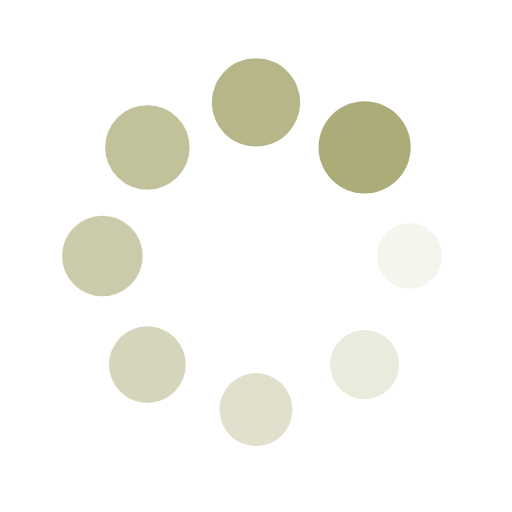
t = 0.00 s
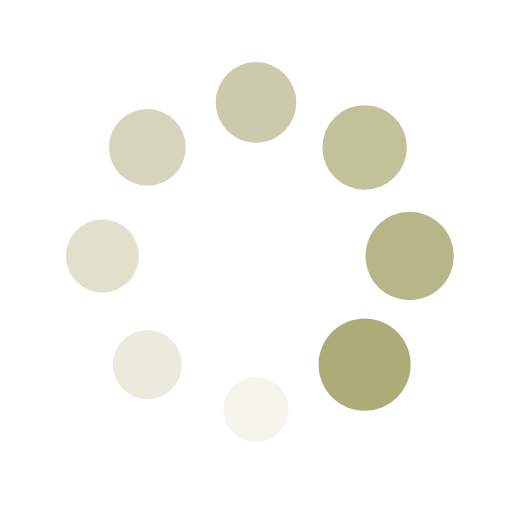
t = 0.25 s
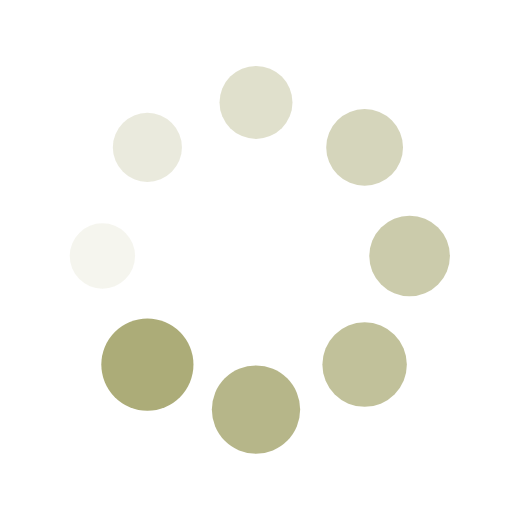
t = 0.50 s
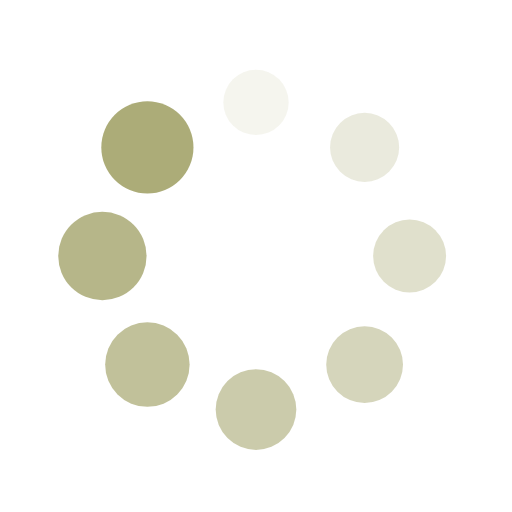
t = 0.75 s

The animated SVG that drew these frames (rendered in a browser with its animation timeline set to each time). Animation: 16 SMIL elements (animate=8,animateTransform=8); one cycle of 1.00 s, repeats indefinitely.

<?xml version="1.0" encoding="utf-8"?>
<svg xmlns="http://www.w3.org/2000/svg" xmlns:xlink="http://www.w3.org/1999/xlink" style="margin: auto; background: rgb(255, 255, 255); display: block; shape-rendering: auto;" width="200px" height="200px" viewBox="0 0 100 100" preserveAspectRatio="xMidYMid">
<g transform="translate(80,50)">
<g transform="rotate(0)">
<circle cx="0" cy="0" r="6" fill="#acac78" fill-opacity="1" transform="scale(1.19383 1.19383)">
  <animateTransform attributeName="transform" type="scale" begin="-0.875s" values="1.5 1.5;1 1" keyTimes="0;1" dur="1s" repeatCount="indefinite"></animateTransform>
  <animate attributeName="fill-opacity" keyTimes="0;1" dur="1s" repeatCount="indefinite" values="1;0" begin="-0.875s"></animate>
</circle>
</g>
</g><g transform="translate(71.21320343559643,71.21320343559643)">
<g transform="rotate(45)">
<circle cx="0" cy="0" r="6" fill="#acac78" fill-opacity="0.875" transform="scale(1.25633 1.25633)">
  <animateTransform attributeName="transform" type="scale" begin="-0.75s" values="1.5 1.5;1 1" keyTimes="0;1" dur="1s" repeatCount="indefinite"></animateTransform>
  <animate attributeName="fill-opacity" keyTimes="0;1" dur="1s" repeatCount="indefinite" values="1;0" begin="-0.75s"></animate>
</circle>
</g>
</g><g transform="translate(50,80)">
<g transform="rotate(90)">
<circle cx="0" cy="0" r="6" fill="#acac78" fill-opacity="0.75" transform="scale(1.31883 1.31883)">
  <animateTransform attributeName="transform" type="scale" begin="-0.625s" values="1.5 1.5;1 1" keyTimes="0;1" dur="1s" repeatCount="indefinite"></animateTransform>
  <animate attributeName="fill-opacity" keyTimes="0;1" dur="1s" repeatCount="indefinite" values="1;0" begin="-0.625s"></animate>
</circle>
</g>
</g><g transform="translate(28.786796564403577,71.21320343559643)">
<g transform="rotate(135)">
<circle cx="0" cy="0" r="6" fill="#acac78" fill-opacity="0.625" transform="scale(1.38133 1.38133)">
  <animateTransform attributeName="transform" type="scale" begin="-0.5s" values="1.5 1.5;1 1" keyTimes="0;1" dur="1s" repeatCount="indefinite"></animateTransform>
  <animate attributeName="fill-opacity" keyTimes="0;1" dur="1s" repeatCount="indefinite" values="1;0" begin="-0.5s"></animate>
</circle>
</g>
</g><g transform="translate(20,50.00000000000001)">
<g transform="rotate(180)">
<circle cx="0" cy="0" r="6" fill="#acac78" fill-opacity="0.5" transform="scale(1.44383 1.44383)">
  <animateTransform attributeName="transform" type="scale" begin="-0.375s" values="1.5 1.5;1 1" keyTimes="0;1" dur="1s" repeatCount="indefinite"></animateTransform>
  <animate attributeName="fill-opacity" keyTimes="0;1" dur="1s" repeatCount="indefinite" values="1;0" begin="-0.375s"></animate>
</circle>
</g>
</g><g transform="translate(28.78679656440357,28.786796564403577)">
<g transform="rotate(225)">
<circle cx="0" cy="0" r="6" fill="#acac78" fill-opacity="0.375" transform="scale(1.00633 1.00633)">
  <animateTransform attributeName="transform" type="scale" begin="-0.25s" values="1.5 1.5;1 1" keyTimes="0;1" dur="1s" repeatCount="indefinite"></animateTransform>
  <animate attributeName="fill-opacity" keyTimes="0;1" dur="1s" repeatCount="indefinite" values="1;0" begin="-0.25s"></animate>
</circle>
</g>
</g><g transform="translate(49.99999999999999,20)">
<g transform="rotate(270)">
<circle cx="0" cy="0" r="6" fill="#acac78" fill-opacity="0.25" transform="scale(1.06883 1.06883)">
  <animateTransform attributeName="transform" type="scale" begin="-0.125s" values="1.5 1.5;1 1" keyTimes="0;1" dur="1s" repeatCount="indefinite"></animateTransform>
  <animate attributeName="fill-opacity" keyTimes="0;1" dur="1s" repeatCount="indefinite" values="1;0" begin="-0.125s"></animate>
</circle>
</g>
</g><g transform="translate(71.21320343559643,28.78679656440357)">
<g transform="rotate(315)">
<circle cx="0" cy="0" r="6" fill="#acac78" fill-opacity="0.125" transform="scale(1.13133 1.13133)">
  <animateTransform attributeName="transform" type="scale" begin="0s" values="1.5 1.5;1 1" keyTimes="0;1" dur="1s" repeatCount="indefinite"></animateTransform>
  <animate attributeName="fill-opacity" keyTimes="0;1" dur="1s" repeatCount="indefinite" values="1;0" begin="0s"></animate>
</circle>
</g>
</g>
<!-- [ldio] generated by https://loading.io/ --></svg>
